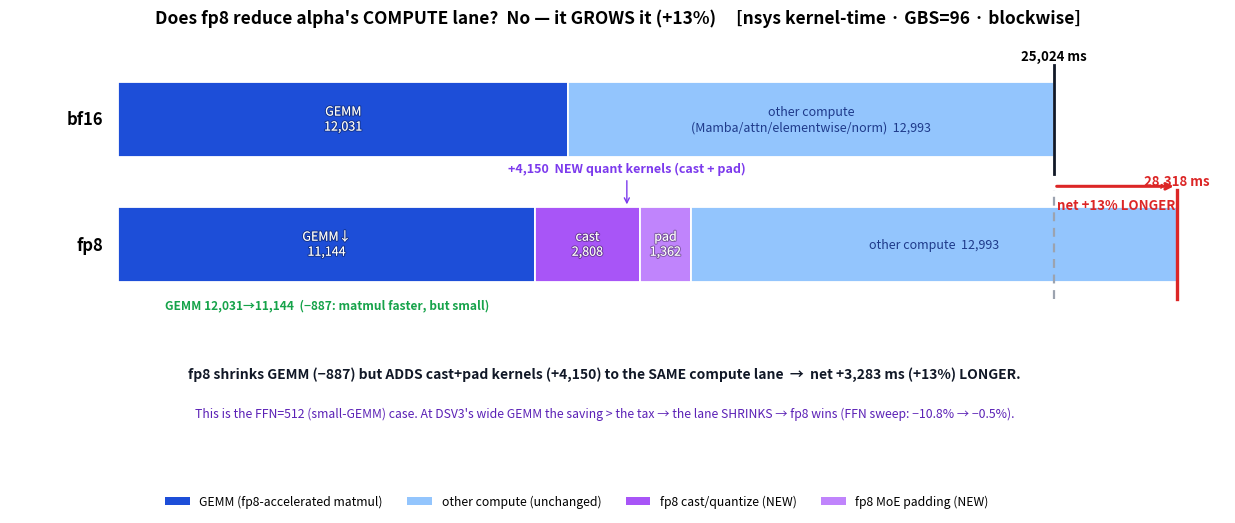

Here is the Python script that generated this plot: (Note: this script raises an exception after producing the figure.)
#!/usr/bin/env python3
"""Does fp8 shrink alpha's COMPUTE lane? No — it grows it (+13%).
The compute lane = all non-comm GPU kernels. fp8 shortens the GEMM sub-part but ADDS
cast/quantize/padding kernels (also on the SMs) that are bigger. Net: +13% longer.
Numbers = nsys hardware kernel-time (analysis_24L, GBS=96, blockwise)."""
import matplotlib
matplotlib.use("Agg")
import matplotlib.pyplot as plt
import matplotlib.patheffects as pe
from matplotlib.patches import Patch

CG="#1d4ed8"; CO="#93c5fd"; CT="#a855f7"; CP="#c084fc"
fig, ax = plt.subplots(figsize=(13.5, 5.6))
fig.subplots_adjust(top=0.86, bottom=0.13, left=0.08, right=0.98)
BH=0.9
def seg(y, x, w, c, lbl, tc="white"):
    ax.broken_barh([(x,w)], (y,BH), facecolors=c, edgecolor="white", linewidth=1.3)
    if w>=700: ax.text(x+w/2, y+BH/2, lbl, ha="center", va="center", fontsize=9, color=tc,
                       path_effects=[pe.withStroke(linewidth=1.5, foreground="#00000055")] if tc=="white" else None)

# bf16 compute lane
yb=2.5
seg(yb, 0, 12031, CG, "GEMM\n12,031")
seg(yb, 12031, 12993, CO, "other compute\n(Mamba/attn/elementwise/norm)  12,993", tc="#1e3a8a")
ax.plot([25024,25024],[yb-0.2,yb+BH+0.2], color="#111827", lw=2)
ax.text(-400, yb+BH/2, "bf16", ha="right", va="center", fontsize=12, fontweight="bold")
ax.text(25024, yb+BH+0.26, "25,024 ms", ha="center", fontsize=9.5, fontweight="bold")

# fp8 compute lane
yf=1.0
seg(yf, 0, 11144, CG, "GEMM↓\n11,144")
seg(yf, 11144, 2808, CT, "cast\n2,808")
seg(yf, 13952, 1362, CP, "pad\n1,362")
seg(yf, 15314, 12993, CO, "other compute  12,993", tc="#1e3a8a")
ax.plot([28307,28307],[yf-0.2,yf+BH+0.2], color="#dc2626", lw=2.4)
ax.plot([25024,25024],[yf-0.2,yf+BH+0.2], color="#9ca3af", lw=1.6, linestyle=(0,(4,3)))
ax.text(-400, yf+BH/2, "fp8", ha="right", va="center", fontsize=12, fontweight="bold")
ax.text(28307, yf+BH+0.26, "28,318 ms", ha="center", fontsize=9.5, fontweight="bold", color="#dc2626")

# annotations
ax.annotate("+4,150  NEW quant kernels (cast + pad)", xy=(13600, yf+BH), xytext=(13600, yf+BH+0.42),
            ha="center", fontsize=9, color="#7c3aed", fontweight="bold",
            arrowprops=dict(arrowstyle="->", color="#7c3aed"))
ax.text(5572, yf-0.32, "GEMM 12,031→11,144  (−887: matmul faster, but small)", ha="center",
        fontsize=8.6, color="#16a34a", fontweight="bold")
ax.annotate("", xy=(28307,yb-0.35), xytext=(25024,yb-0.35), arrowprops=dict(arrowstyle="->", color="#dc2626", lw=2.2))
ax.text(26700, yb-0.62, "net +13% LONGER", ha="center", fontsize=9.5, color="#dc2626", fontweight="bold")

# takeaway
ax.text(13000, -0.15,
        "fp8 shrinks GEMM (−887) but ADDS cast+pad kernels (+4,150) to the SAME compute lane  →  net +3,283 ms (+13%) LONGER.",
        ha="center", fontsize=10, fontweight="bold", color="#111827")
ax.text(13000, -0.62,
        "This is the FFN=512 (small-GEMM) case. At DSV3's wide GEMM the saving > the tax → the lane SHRINKS → fp8 wins (FFN sweep: −10.8% → −0.5%).",
        ha="center", fontsize=8.8, color="#5b21b6", style="italic")

leg=[Patch(fc=CG,label="GEMM (fp8-accelerated matmul)"),Patch(fc=CO,label="other compute (unchanged)"),
     Patch(fc=CT,label="fp8 cast/quantize (NEW)"),Patch(fc=CP,label="fp8 MoE padding (NEW)")]
fig.legend(handles=leg, loc="lower center", bbox_to_anchor=(0.5,0.005), ncol=4, fontsize=8.8, frameon=False)

ax.set_xlim(-2900, 29600); ax.set_ylim(-1.0, 3.9)
ax.set_yticks([]); ax.set_xticks([])
for s in ax.spines.values(): s.set_visible(False)
ax.set_title("Does fp8 reduce alpha's COMPUTE lane?  No — it GROWS it (+13%)     [nsys kernel-time · GBS=96 · blockwise]",
             fontsize=12.5, fontweight="bold", pad=12)
out="/home/work/vidsearch/repos/project_s/Pai-Megatron-Patch/examples/alpha/docs/fp8_compute_lane.png"
plt.savefig(out, dpi=150, facecolor="white"); print("wrote", out)
